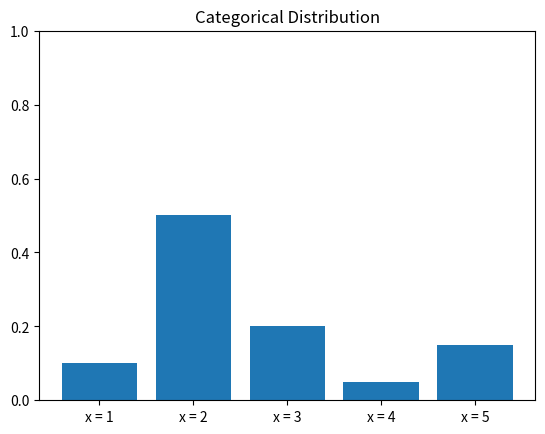

Python code for this plot:
#coding: utf-8

import numpy as np
import matplotlib.pyplot as plt
import matplotlib.mlab as mlab

def cat(x,p):
	dist = []
	for i in range(5):
		dist.append(np.prod(pow(p,x[i])))
	return dist

if __name__ == "__main__":
	p = np.array([0.1,0.5,0.2,0.05,0.15])
	x = np.array([[1,0,0,0,0],[0,1,0,0,0],[0,0,1,0,0],[0,0,0,1,0],[0,0,0,0,1]])
	dist = cat(x,p)
	x = np.array([1,2,3,4,5])
	label = ["x = 1","x = 2","x = 3","x = 4","x = 5"]
	plt.ylim([0.0,1.0])
	plt.title("Categorical Distribution")
	plt.bar(x,dist,tick_label = label,align = "center")
	plt.savefig("categorical.png")
	plt.show()